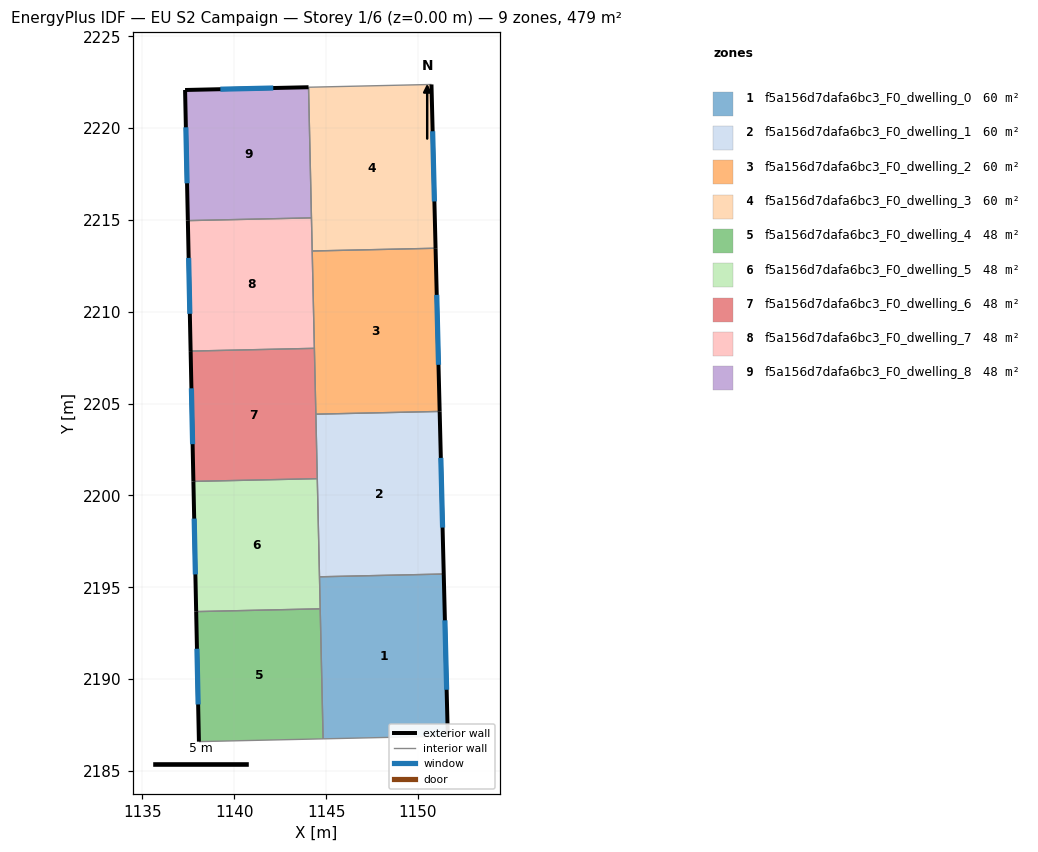
=== STOREY PLAN SPEC (per zone: floor XY polygon, exterior-wall plan segments, windows/doors) ===
zone 1: f5a156d7dafa6bc3_F0_dwelling_0  (59.8 m²)
  floor: (1151.40, 2195.72) (1151.62, 2186.90) (1144.84, 2186.75) (1144.64, 2195.57)
  exterior wall: (1151.62, 2186.90) – (1151.40, 2195.72)  [8.8 m]
    window: (1151.56, 2189.42) – (1151.47, 2193.20)  [4.9 m²]
  interior walls: 4
zone 2: f5a156d7dafa6bc3_F0_dwelling_1  (59.8 m²)
  floor: (1151.18, 2204.58) (1151.40, 2195.72) (1144.64, 2195.57) (1144.44, 2204.43)
  exterior wall: (1151.40, 2195.72) – (1151.18, 2204.58)  [8.9 m]
    window: (1151.34, 2198.25) – (1151.25, 2202.05)  [4.9 m²]
  interior walls: 4
zone 3: f5a156d7dafa6bc3_F0_dwelling_2  (59.8 m²)
  floor: (1150.96, 2213.46) (1151.18, 2204.58) (1144.44, 2204.43) (1144.24, 2213.31)
  exterior wall: (1151.18, 2204.58) – (1150.96, 2213.46)  [8.9 m]
    window: (1151.12, 2207.11) – (1151.02, 2210.92)  [4.9 m²]
  interior walls: 4
zone 4: f5a156d7dafa6bc3_F0_dwelling_3  (59.8 m²)
  floor: (1150.74, 2222.38) (1150.96, 2213.46) (1144.24, 2213.31) (1144.04, 2222.23)
  exterior wall: (1150.96, 2213.46) – (1150.74, 2222.38)  [8.9 m]
    window: (1150.90, 2216.01) – (1150.80, 2219.83)  [4.9 m²]
  interior walls: 4
zone 5: f5a156d7dafa6bc3_F0_dwelling_4  (47.9 m²)
  floor: (1144.68, 2193.83) (1144.84, 2186.75) (1138.07, 2186.60) (1137.92, 2193.68)
  exterior wall: (1137.92, 2193.68) – (1138.07, 2186.60)  [7.1 m]
    window: (1137.97, 2191.65) – (1138.03, 2188.62)  [3.9 m²]
  interior walls: 3
zone 6: f5a156d7dafa6bc3_F0_dwelling_5  (47.9 m²)
  floor: (1144.52, 2200.92) (1144.68, 2193.83) (1137.92, 2193.68) (1137.77, 2200.76)
  exterior wall: (1137.77, 2200.76) – (1137.92, 2193.68)  [7.1 m]
    window: (1137.82, 2198.74) – (1137.88, 2195.70)  [3.9 m²]
  interior walls: 4
zone 7: f5a156d7dafa6bc3_F0_dwelling_6  (47.9 m²)
  floor: (1144.36, 2208.01) (1144.52, 2200.92) (1137.77, 2200.76) (1137.62, 2207.86)
  exterior wall: (1137.62, 2207.86) – (1137.77, 2200.76)  [7.1 m]
    window: (1137.66, 2205.83) – (1137.73, 2202.79)  [3.9 m²]
  interior walls: 4
zone 8: f5a156d7dafa6bc3_F0_dwelling_7  (47.9 m²)
  floor: (1144.20, 2215.12) (1144.36, 2208.01) (1137.62, 2207.86) (1137.47, 2214.97)
  exterior wall: (1137.47, 2214.97) – (1137.62, 2207.86)  [7.1 m]
    window: (1137.51, 2212.94) – (1137.58, 2209.89)  [3.9 m²]
  interior walls: 4
zone 9: f5a156d7dafa6bc3_F0_dwelling_8  (47.9 m²)
  floor: (1144.04, 2222.23) (1144.20, 2215.12) (1137.47, 2214.97) (1137.32, 2222.08)
  exterior wall: (1144.04, 2222.23) – (1137.32, 2222.08)  [6.7 m]
    window: (1142.12, 2222.19) – (1139.24, 2222.12)  [3.7 m²]
  exterior wall: (1137.32, 2222.08) – (1137.47, 2214.97)  [7.1 m]
    window: (1137.36, 2220.05) – (1137.43, 2217.00)  [3.9 m²]
  interior walls: 2

=== DERIVED (storey summary) ===
Building: EU S2 Campaign
Storey: 1 of 6  (floor level z = 0.00 m)
Storey gross floor area: 478.7 m²
Zones on this storey: 9
  - f5a156d7dafa6bc3_F0_dwelling_0: floor 59.8 m²; exterior wall 8.8 m (26.5 m²); 1 window(s) 4.9 m²; WWR 18.4%
  - f5a156d7dafa6bc3_F0_dwelling_1: floor 59.8 m²; exterior wall 8.9 m (26.6 m²); 1 window(s) 4.9 m²; WWR 18.4%
  - f5a156d7dafa6bc3_F0_dwelling_2: floor 59.8 m²; exterior wall 8.9 m (26.7 m²); 1 window(s) 4.9 m²; WWR 18.4%
  - f5a156d7dafa6bc3_F0_dwelling_3: floor 59.8 m²; exterior wall 8.9 m (26.8 m²); 1 window(s) 4.9 m²; WWR 18.4%
  - f5a156d7dafa6bc3_F0_dwelling_4: floor 47.9 m²; exterior wall 7.1 m (21.2 m²); 1 window(s) 3.9 m²; WWR 18.4%
  - f5a156d7dafa6bc3_F0_dwelling_5: floor 47.9 m²; exterior wall 7.1 m (21.3 m²); 1 window(s) 3.9 m²; WWR 18.4%
  - f5a156d7dafa6bc3_F0_dwelling_6: floor 47.9 m²; exterior wall 7.1 m (21.3 m²); 1 window(s) 3.9 m²; WWR 18.4%
  - f5a156d7dafa6bc3_F0_dwelling_7: floor 47.9 m²; exterior wall 7.1 m (21.3 m²); 1 window(s) 3.9 m²; WWR 18.4%
  - f5a156d7dafa6bc3_F0_dwelling_8: floor 47.9 m²; exterior wall 13.8 m (41.5 m²); 2 window(s) 7.6 m²; WWR 18.4%
Zone adjacency (shared interzone walls):
  - f5a156d7dafa6bc3_F0_dwelling_0 ↔ f5a156d7dafa6bc3_F0_dwelling_1
  - f5a156d7dafa6bc3_F0_dwelling_0 ↔ f5a156d7dafa6bc3_F0_dwelling_4
  - f5a156d7dafa6bc3_F0_dwelling_0 ↔ f5a156d7dafa6bc3_F0_dwelling_5
  - f5a156d7dafa6bc3_F0_dwelling_1 ↔ f5a156d7dafa6bc3_F0_dwelling_2
  - f5a156d7dafa6bc3_F0_dwelling_1 ↔ f5a156d7dafa6bc3_F0_dwelling_5
  - f5a156d7dafa6bc3_F0_dwelling_1 ↔ f5a156d7dafa6bc3_F0_dwelling_6
  - f5a156d7dafa6bc3_F0_dwelling_2 ↔ f5a156d7dafa6bc3_F0_dwelling_3
  - f5a156d7dafa6bc3_F0_dwelling_2 ↔ f5a156d7dafa6bc3_F0_dwelling_6
  - f5a156d7dafa6bc3_F0_dwelling_2 ↔ f5a156d7dafa6bc3_F0_dwelling_7
  - f5a156d7dafa6bc3_F0_dwelling_3 ↔ f5a156d7dafa6bc3_F0_dwelling_7
  - f5a156d7dafa6bc3_F0_dwelling_3 ↔ f5a156d7dafa6bc3_F0_dwelling_8
  - f5a156d7dafa6bc3_F0_dwelling_4 ↔ f5a156d7dafa6bc3_F0_dwelling_5
  - f5a156d7dafa6bc3_F0_dwelling_5 ↔ f5a156d7dafa6bc3_F0_dwelling_6
  - f5a156d7dafa6bc3_F0_dwelling_6 ↔ f5a156d7dafa6bc3_F0_dwelling_7
  - f5a156d7dafa6bc3_F0_dwelling_7 ↔ f5a156d7dafa6bc3_F0_dwelling_8